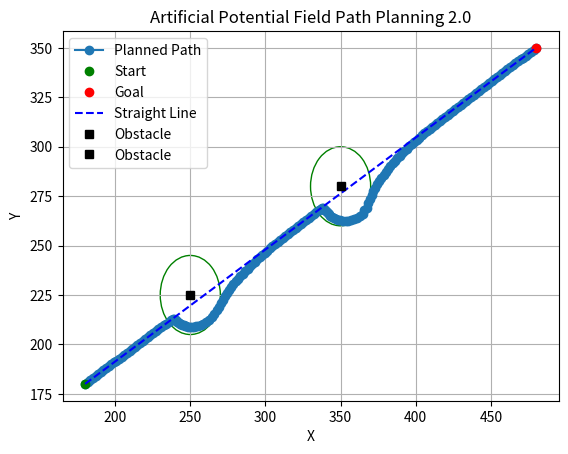

The script that saved this image:
import numpy as np
import matplotlib.pyplot as plt
import copy
from matplotlib import patches
from numpy.linalg import norm


def closest_on_line(p1, p2, p3):
        x1, y1 = p1
        x2, y2 = p2
        x3, y3 = p3
        dx, dy = x2-x1, y2-y1
        det = dx*dx + dy*dy
        a = (dy*(y3-y1)+dx*(x3-x1))/det
        return [x1+a*dx, y1+a*dy]

class PotentialFieldPlanner2:
    def __init__(self, start, goal, obstacles, k_att=2, k_rep=300, k_centerline=0.005, step_size=1, max_iters=500):
        self.start = start
        self.goal = goal
        self.obstacles = obstacles
        self.k_att = k_att
        self.k_rep = k_rep
        self.k_centerline = k_centerline
        self.step_size = step_size
        self.max_iters = max_iters

    def attractive_goal(self, position):
        theta_goal = np.arctan2(self.goal[1]-self.start[1], self.goal[0]-self.start[0]) # Angle between start position and goal
        attractive_goal_x = self.k_att * np.cos(theta_goal)
        attractive_goal_y = self.k_att * np.sin(theta_goal)
        
        return attractive_goal_x, attractive_goal_y
    
    def attractive_centerline(self, position):
        
        ref_point = closest_on_line(self.start, self.goal, position)
        phi_refpoint = np.arctan2(ref_point[1]-position[1], ref_point[0]-position[0])
        d_refpoint = np.linalg.norm(position - ref_point)
        """
        print('d refpoint',d_refpoint)
        #phi_centerline = np.arctan2(self.goal[1]-self.start[1], self.goal[0]-self.start[0])
        #normal_distance_centerline = norm(np.cross(self.goal - self.start, self.start - position))/norm(self.goal - self.start)
        
        attractive_centerline_x =  0
        attractive_centerline_y = 0
        if len(obstacles) > 0:
                
            for obstacle in self.obstacles:
                radius = obstacle[2]
                dist_to_obstacle = np.linalg.norm(position - obstacle[:2])
                if dist_to_obstacle > 1.2*radius: # Is the current point outside the obstacle?
                    attractive_centerline_x = d_refpoint * np.sin(phi_refpoint) 
                    attractive_centerline_y = d_refpoint * np.cos(phi_refpoint)
                else: # current point is inside obstacle, so centerline attraction is ignored
                    attractive_centerline_x = 0
                    attractive_centerline_y = 0
                    break
        else:
            attractive_centerline_x = d_refpoint * np.sin(phi_refpoint) 
            attractive_centerline_y = d_refpoint * np.cos(phi_refpoint)
        
        """
        ref_point = closest_on_line(self.start, self.goal, position)
        phi_refpoint = np.arctan2(ref_point[1]-position[1], ref_point[0]-position[0])
        d_refpoint = np.linalg.norm(position - ref_point)

        if len(self.obstacles) > 0:

            for obstacle in self.obstacles:
                dist_to_obstacle =np.linalg.norm(position - obstacle[:2])
                obstacle_radius = obstacle[2]
                if dist_to_obstacle > obstacle_radius:
                    attractive_centerline_x = 0.1*d_refpoint*np.cos(phi_refpoint)
                    attractive_centerline_y = 0.1*d_refpoint*np.sin(phi_refpoint)
                else:
                    attractive_centerline_x = 0
                    attractive_centerline_y = 0
        else: 
            attractive_centerline_x = d_refpoint*np.sin(phi_refpoint)
            attractive_centerline_y = d_refpoint*np.cos(phi_refpoint)
        
        return attractive_centerline_x, attractive_centerline_y
    

    def repulsive_obstacle(self, position):
        if len(self.obstacles)>=1:    
            repulsive_obstacle_x = 0
            repulsive_obstacle_y = 0
            for obstacle in self.obstacles:
                radius = obstacle[2]
                distance = np.linalg.norm(position - obstacle[:2])
                theta_obstacle = np.arctan2(obstacle[1]-position[1], obstacle[0]-position[0])
                if distance < radius:
                    #repulsive_obstacle_x += self.k_rep * (radius**2/distance**2)*np.cos(theta_obstacle)
                    #repulsive_obstacle_y += self.k_rep * (radius**2/distance**2)*np.sin(theta_obstacle)
                    repulsive_force = 0.5*self.k_rep*((1/distance)-(1/radius))
                    repulsive_obstacle_x += repulsive_force *np.cos(theta_obstacle)
                    repulsive_obstacle_y += repulsive_force *np.sin(theta_obstacle)
                   
                else:
                    repulsive_obstacle_x += 0
                    repulsive_obstacle_y += 0
        else:
            repulsive_obstacle_x = 0
            repulsive_obstacle_y = 0
        return repulsive_obstacle_x, repulsive_obstacle_y

    def plan(self):
        current_position = self.start
        path = []
        path.append(current_position)

        for _ in range(self.max_iters):

            attractive_goal_x, attractive_goal_y = self.attractive_goal(current_position)
            repulsive_obstacle_x, repulsive_obstacle_y = self.repulsive_obstacle(current_position)
            attractive_centerline_x, attractive_centerline_y = self.attractive_centerline(current_position)
            

            total_force_x = attractive_goal_x + attractive_centerline_x - repulsive_obstacle_x
            total_force_y = attractive_goal_y + attractive_centerline_y - repulsive_obstacle_y

            next_position_x = current_position[0] + self.step_size * total_force_x
            next_position_y = current_position[1] + self.step_size * total_force_y
            # next_position = np.array([int(next_position_x), int(next_position_y)])
            next_position = np.array([next_position_x, next_position_y]) # For precise calculations

            if np.linalg.norm(next_position - self.goal) < self.step_size:
                path.append(self.goal)
                break

            path.append(next_position)
            current_position = next_position

        return np.array(path)

        
if __name__=="__main__":
        
    # Example usage:
    start = np.array([180, 180])
    goal = np.array([480, 350])
    #obstacles = [np.array([370, 280,20])]
    obstacles = [np.array([250, 225, 20]), np.array([350, 280, 20])]
    # obstacles = [] 

    planner = PotentialFieldPlanner2(start, goal, obstacles)
    path = planner.plan()


    plt.plot(path[:, 0], path[:, 1], '-o', label='Planned Path')
    plt.plot(start[0], start[1], 'go', label='Start')
    plt.plot(goal[0], goal[1], 'ro', label='Goal')
    straight_path = np.linspace(start, goal,200)
    plt.plot([start[0], goal[0]], [start[1], goal[1]], 'b--', label='Straight Line')
    for obstacle in obstacles:
        plt.plot(obstacle[0], obstacle[1], 'ks', label='Obstacle')
        plt.gca().add_patch(patches.Circle(obstacle[:2],obstacle[2], edgecolor='g', facecolor='none'))
    plt.legend()
    plt.xlabel('X')
    plt.ylabel('Y')
    plt.title('Artificial Potential Field Path Planning 2.0')
    plt.grid(True)
    plt.show()


"""
To Do:
- plot force vectors

"""